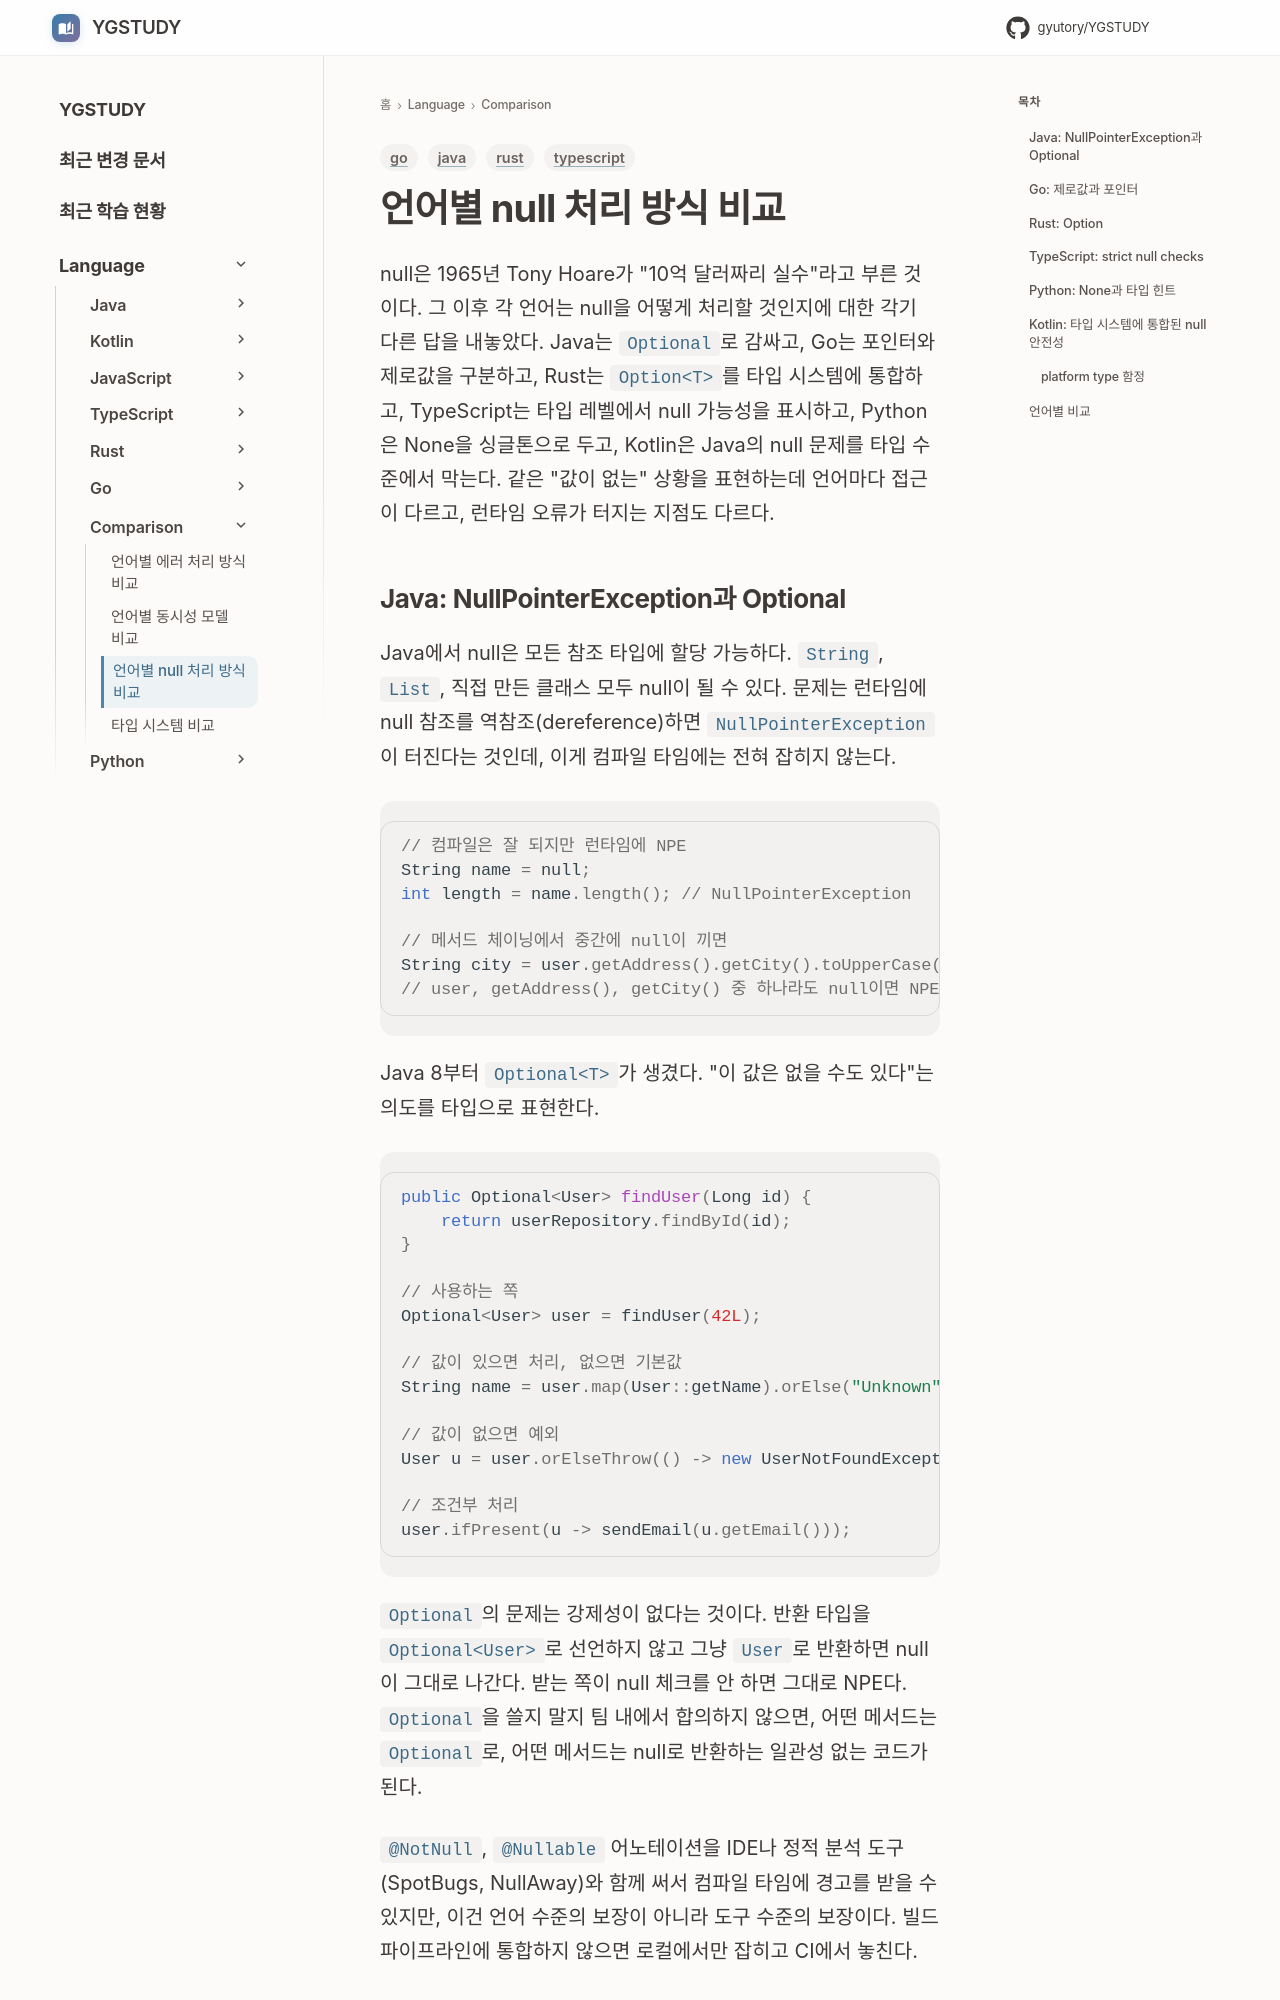

repository: GYUTORY/YGSTUDY · page: Language/Comparison/Null_Handling_Across_Languages/index.html · generator: mkdocs

---
title: 언어별 null 처리 방식 비교
tags: [java, go, rust, typescript]
updated: 2026-07-27
---

# 언어별 null 처리 방식 비교

null은 1965년 Tony Hoare가 "10억 달러짜리 실수"라고 부른 것이다. 그 이후 각 언어는 null을 어떻게 처리할 것인지에 대한 각기 다른 답을 내놓았다. Java는 `Optional`로 감싸고, Go는 포인터와 제로값을 구분하고, Rust는 `Option<T>`를 타입 시스템에 통합하고, TypeScript는 타입 레벨에서 null 가능성을 표시하고, Python은 None을 싱글톤으로 두고, Kotlin은 Java의 null 문제를 타입 수준에서 막는다. 같은 "값이 없는" 상황을 표현하는데 언어마다 접근이 다르고, 런타임 오류가 터지는 지점도 다르다.
